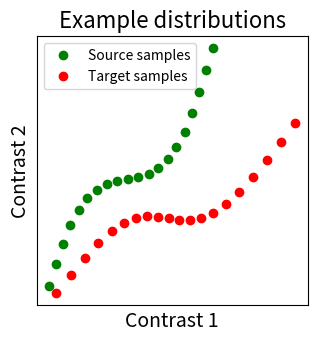
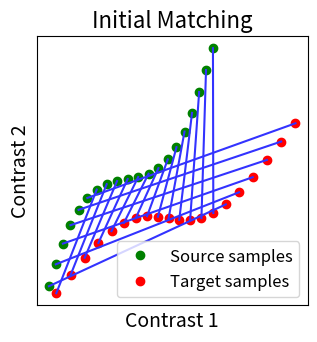

Generate these figures, in order, with matplotlib: (Note: this script raises an exception after producing the figures.)
import math

import matplotlib.pyplot as plt
import numpy as np
from matplotlib.legend import Legend
from matplotlib.lines import Line2D


def _rotate(origin, point, angle):
    """Rotate a point counterclockwise by a given angle around a given origin."""
    ox, oy = origin
    px, py = point
    qx = ox + math.cos(angle) * (px - ox) - math.sin(angle) * (py - oy)
    qy = oy + math.sin(angle) * (px - ox) + math.cos(angle) * (py - oy)
    return qx, qy


tick_params = {
    "axis": "both",
    "which": "both",
    "bottom": False,
    "top": False,
    "left": False,
    "labelleft": False,
    "labelbottom": False,
}


def _plot_mixing_matrix(R, title=None, tick_params=tick_params):
    plt.figure(figsize=(4, 4))
    plt.imshow(R, interpolation="nearest")
    plt.colorbar()
    plt.tick_params(**tick_params)
    plt.title(title)


def _plot2D_samples_mat(xs, xt, R, thr=1e-8, **kwargs):
    """Plot matrix R in 2D with lines for coefficients above threshold thr.
    REPRODUCED FROM POT PACKAGE
    """
    if ("color" not in kwargs) and ("c" not in kwargs):
        kwargs["color"] = "k"
    mx = R.max()
    for i in range(xs.shape[0]):
        for j in range(xt.shape[0]):
            if R[i, j] / mx > thr:
                plt.plot(
                    [xs[i, 0], xt[j, 0]],
                    [xs[i, 1], xt[j, 1]],
                    alpha=R[i, j] / mx,
                    **kwargs,
                )


def _plot_distributions_and_alignment(
    X, Y, R=None, thr=0.1, title=None, tick_params=tick_params
):
    fig, ax = plt.subplots(figsize=(3.5, 3.5))
    plt.plot(X[:, 0], X[:, 1], "og", label="Source samples")
    plt.plot(Y[:, 0], Y[:, 1], "or", label="Target samples")
    plt.legend()
    if R is not None:
        # if R has some negative coeffs, plot them too in red
        if not (R >= 0).all():
            _plot2D_samples_mat(X, Y, -R, thr=thr, c=[1, 0.2, 0.2])
            colors = ["blue", "red"]
            lines = [Line2D([0], [0], color=c, linewidth=2) for c in colors]
            labels = ["Positive coeffs", "Negative coeffs"]
            leg = Legend(ax, lines, labels, loc="upper left", fontsize=10)
            ax.add_artist(leg)
            plt.legend()
        # Then plot R positive coeffs above a threshold in blue
        _plot2D_samples_mat(X, Y, R, thr=thr, c=[0.2, 0.2, 1])

    plt.rcParams.update(
        {
            "font.size": 12,
            "ytick.labelsize": 14,
            "xtick.labelsize": 14,
            "axes.titlesize": 14,
            "axes.labelsize": 12,
        }
    )
    plt.xlabel("Contrast 1", fontsize=14)
    plt.ylabel("Contrast 2", fontsize=14)
    plt.tick_params(**tick_params)
    plt.title(title, fontsize=16)

n_points = 20
origin_index = int(n_points / 2 - 1)
# We will make the S shape from a distorted sinusoid, with a translation and rotation
x = np.linspace(0, 20, n_points)
y = x + 3 * np.sin(x / 3)
# We make our source distribution from this with an additional rotation and translation
X = np.asarray(
    [
        _rotate((x[origin_index], y[origin_index]), (x_, y_), math.radians(10))
        for x_, y_ in zip(x, y)
    ]
)
X[:, 0] -= 4
X[:, 1] += 4
# We make a target distribution Y as well
Y = np.asarray(
    [
        _rotate(
            (x[origin_index], y[origin_index]), (x_, y_), math.radians(-10)
        )
        for x_, y_ in zip(x, y)
    ]
)
# Our to distributions : X in green and Y in red
_plot_distributions_and_alignment(X, Y, title="Example distributions")

# We permutate its points to mimic functional variability. So now we have two
# distributions that seem to have some correspondence but are ill aligned.
Y = np.roll(Y, 6, axis=0)
# We plot them and observe that their initial matching is wrong
R_identity = np.eye(n_points, dtype=np.float64)
_plot_distributions_and_alignment(
    X, Y, R=R_identity, title="Initial Matching", thr=0.1
)

from fmralign.methods import (
    OptimalTransport,
    Procrustes,
)

scaled_orthogonal_alignment = Procrustes()
scaled_orthogonal_alignment.fit(X.T, Y.T)
_plot_distributions_and_alignment(
    X,
    Y,
    R=scaled_orthogonal_alignment.R.T,
    title="Procrustes between distributions",
    thr=0.1,
)
_plot_mixing_matrix(
    R=scaled_orthogonal_alignment.R.T, title="Orthogonal mixing matrix"
)

ot_alignment = OptimalTransport(reg=0.1)
ot_alignment.fit(X.T, Y.T)
_plot_distributions_and_alignment(
    X, Y, R=ot_alignment.R, title="Optimal Transport", thr=0.1
)
_plot_mixing_matrix(R=ot_alignment.R, title="Optimal Transport coupling")